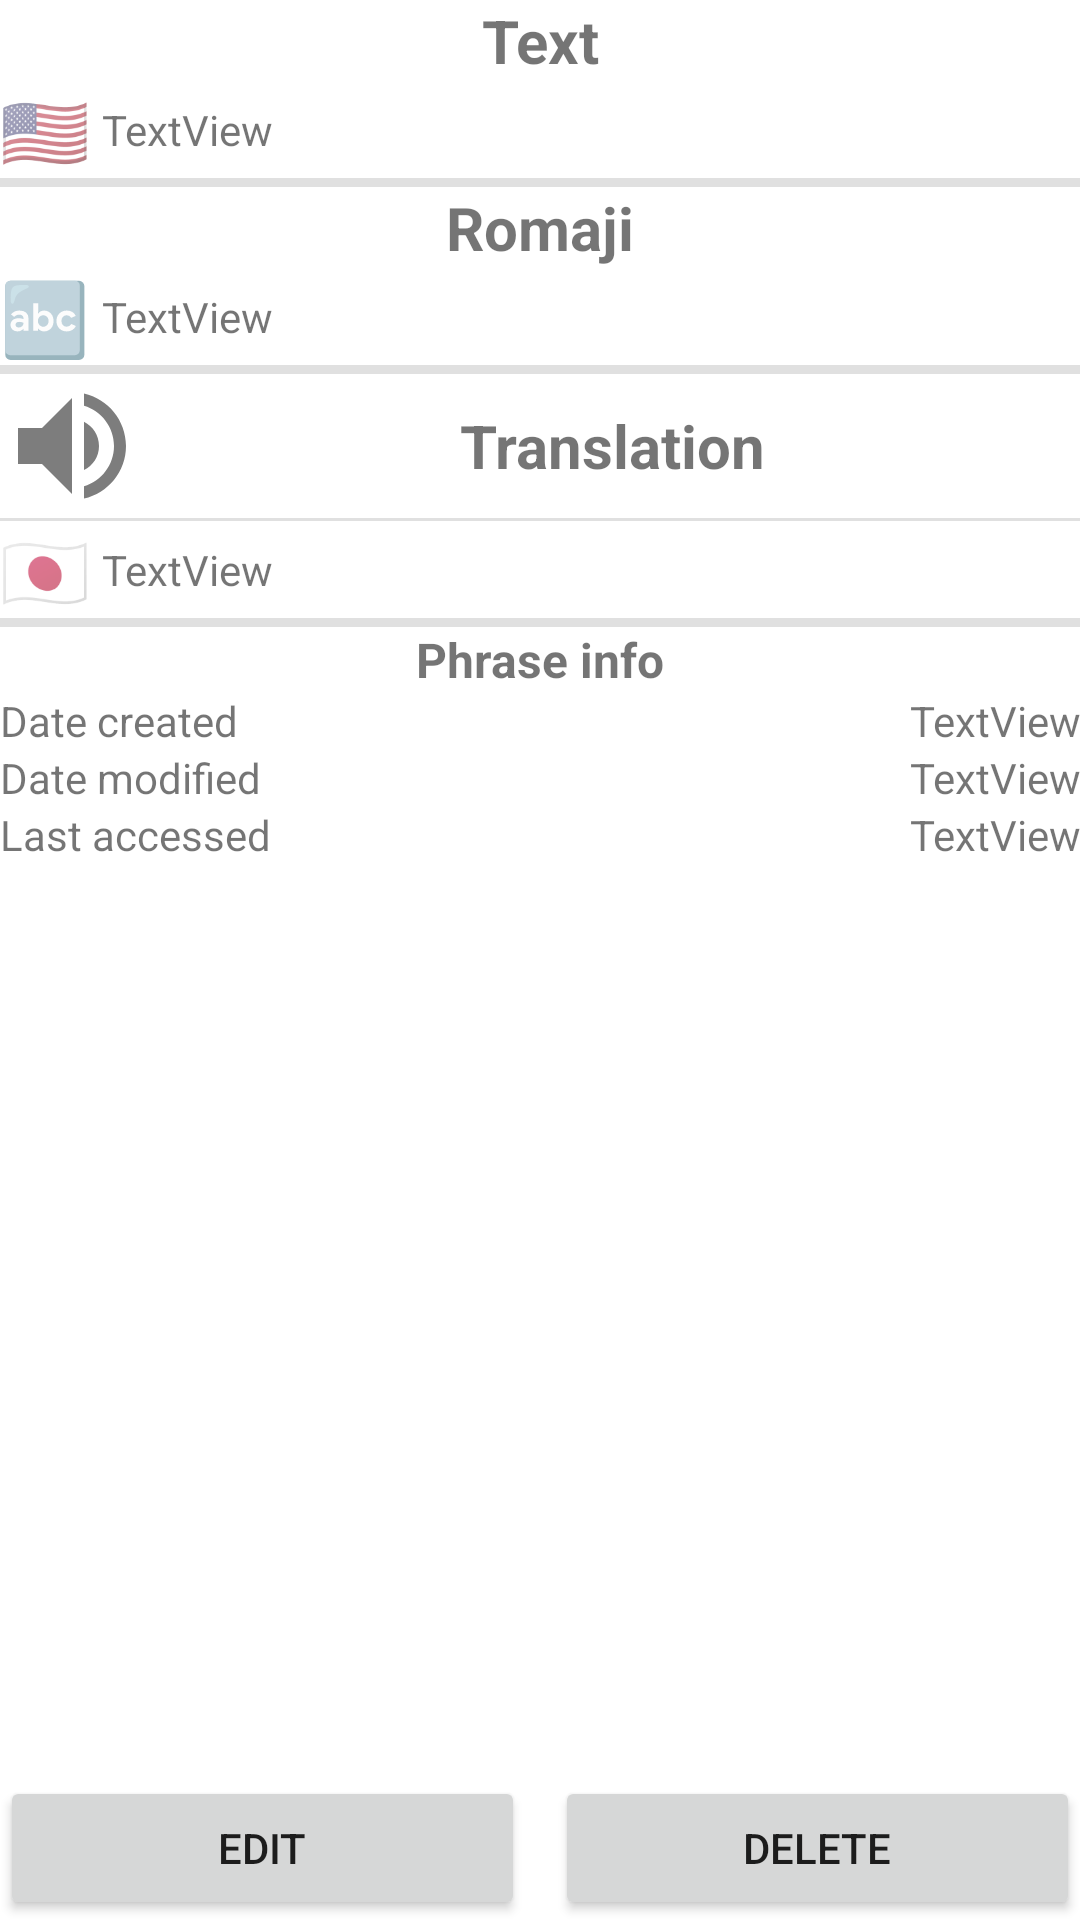

Produce the Android XML layout that renders to this screen, including the resource entries it uses.
<!-- AndroidManifest.xml: application theme Theme.JapaneseWordKeeper -->
<!-- res/layout/activity_view_phrase.xml -->
<?xml version="1.0" encoding="utf-8"?>
<LinearLayout xmlns:android="http://schemas.android.com/apk/res/android"
    xmlns:app="http://schemas.android.com/apk/res-auto"
    android:layout_width="match_parent"
    android:layout_height="match_parent"
    android:layout_margin="2pt"
    android:orientation="vertical">

    <ScrollView
        android:layout_width="match_parent"
        android:layout_height="match_parent"
        android:layout_weight="1">

        <LinearLayout
            android:layout_width="match_parent"
            android:layout_height="wrap_content"
            android:orientation="vertical">

            <TextView
                android:id="@+id/textView10"
                android:layout_width="match_parent"
                android:layout_height="wrap_content"
                android:text="@string/text"
                android:textAlignment="center"
                android:textSize="20sp"
                android:textStyle="bold" />

            <LinearLayout
                android:layout_width="match_parent"
                android:layout_height="wrap_content"
                android:orientation="horizontal">

                <TextView
                    android:id="@+id/txt_text_language"
                    android:layout_width="wrap_content"
                    android:layout_height="wrap_content"
                    android:layout_gravity="center_vertical"
                    android:text="@string/text_language_en"
                    android:textSize="24sp" />

                <Space
                    android:layout_width="2pt"
                    android:layout_height="wrap_content" />

                <TextView
                    android:id="@+id/txt_text"
                    android:layout_width="0dp"
                    android:layout_height="wrap_content"
                    android:layout_gravity="center_vertical"
                    android:layout_weight="1"
                    android:text="TextView"
                    android:textIsSelectable="true" />
            </LinearLayout>

            <View
                android:id="@+id/divider2"
                android:layout_width="match_parent"
                android:layout_height="3dp"
                android:background="?android:attr/listDivider" />

            <TextView
                android:id="@+id/textView11"
                android:layout_width="match_parent"
                android:layout_height="wrap_content"
                android:text="@string/romaji"
                android:textAlignment="center"
                android:textSize="20sp"
                android:textStyle="bold" />

            <LinearLayout
                android:layout_width="match_parent"
                android:layout_height="wrap_content"
                android:orientation="horizontal">

                <TextView
                    android:id="@+id/textView6"
                    android:layout_width="wrap_content"
                    android:layout_height="wrap_content"
                    android:layout_gravity="center_vertical"
                    android:text="@string/emoji_romaji"
                    android:textSize="24sp" />

                <Space
                    android:layout_width="2pt"
                    android:layout_height="wrap_content" />

                <TextView
                    android:id="@+id/txt_romaji"
                    android:layout_width="0dp"
                    android:layout_height="wrap_content"
                    android:layout_gravity="center_vertical"
                    android:layout_weight="1"
                    android:text="TextView"
                    android:textIsSelectable="true" />
            </LinearLayout>

            <View
                android:id="@+id/divider5"
                android:layout_width="match_parent"
                android:layout_height="3dp"
                android:background="?android:attr/listDivider" />

            <LinearLayout
                android:layout_width="match_parent"
                android:layout_height="wrap_content"
                android:orientation="horizontal">

                <ImageView
                    android:id="@+id/img_hear_translation"
                    android:layout_width="48dp"
                    android:layout_height="48dp"
                    android:layout_gravity="center_vertical"
                    app:srcCompat="@drawable/ic_baseline_volume_up_24" />

                <TextView
                    android:id="@+id/textView12"
                    android:layout_width="match_parent"
                    android:layout_height="wrap_content"
                    android:layout_gravity="center_vertical"
                    android:text="@string/translation"
                    android:textAlignment="center"
                    android:textSize="20sp"
                    android:textStyle="bold" />

            </LinearLayout>

            <View
                android:id="@+id/divider8"
                android:layout_width="match_parent"
                android:layout_height="1dp"
                android:background="?android:attr/listDivider" />

            <LinearLayout
                android:layout_width="match_parent"
                android:layout_height="wrap_content"
                android:orientation="horizontal">

                <TextView
                    android:id="@+id/textView2"
                    android:layout_width="wrap_content"
                    android:layout_height="wrap_content"
                    android:layout_gravity="center_vertical"
                    android:text="@string/emoji_translation"
                    android:textSize="24sp" />

                <Space
                    android:layout_width="2pt"
                    android:layout_height="wrap_content" />

                <TextView
                    android:id="@+id/txt_translation"
                    android:layout_width="0dp"
                    android:layout_height="wrap_content"
                    android:layout_gravity="center_vertical"
                    android:layout_weight="1"
                    android:text="TextView"
                    android:textIsSelectable="true" />
            </LinearLayout>

            <View
                android:id="@+id/divider6"
                android:layout_width="match_parent"
                android:layout_height="3dp"
                android:background="?android:attr/listDivider" />

            <TextView
                android:id="@+id/textView15"
                android:layout_width="match_parent"
                android:layout_height="wrap_content"
                android:text="@string/phrase_info"
                android:textAlignment="center"
                android:textSize="16sp"
                android:textStyle="bold" />

            <TableLayout
                android:layout_width="match_parent"
                android:layout_height="match_parent">

                <TableRow
                    android:layout_width="match_parent"
                    android:layout_height="match_parent" >

                    <TextView
                        android:id="@+id/textView4"
                        android:layout_width="wrap_content"
                        android:layout_height="wrap_content"
                        android:layout_marginEnd="4pt"
                        android:text="@string/date_created" />

                    <TextView
                        android:id="@+id/txt_date_created"
                        android:layout_width="wrap_content"
                        android:layout_height="wrap_content"
                        android:layout_weight="1"
                        android:gravity="end"
                        android:text="TextView" />
                </TableRow>

                <TableRow
                    android:layout_width="match_parent"
                    android:layout_height="match_parent" >

                    <TextView
                        android:id="@+id/textView8"
                        android:layout_width="wrap_content"
                        android:layout_height="wrap_content"
                        android:layout_marginEnd="4pt"
                        android:text="@string/date_modified" />

                    <TextView
                        android:id="@+id/txt_date_modified"
                        android:layout_width="wrap_content"
                        android:layout_height="wrap_content"
                        android:layout_weight="1"
                        android:gravity="end"
                        android:text="TextView" />
                </TableRow>

                <TableRow
                    android:layout_width="match_parent"
                    android:layout_height="match_parent" >

                    <TextView
                        android:id="@+id/textView13"
                        android:layout_width="wrap_content"
                        android:layout_height="wrap_content"
                        android:layout_marginEnd="4pt"
                        android:text="@string/date_last_access" />

                    <TextView
                        android:id="@+id/txt_date_last_accessed"
                        android:layout_width="wrap_content"
                        android:layout_height="wrap_content"
                        android:layout_weight="1"
                        android:gravity="end"
                        android:text="TextView" />
                </TableRow>

            </TableLayout>

        </LinearLayout>
    </ScrollView>

    <LinearLayout
        android:layout_width="match_parent"
        android:layout_height="wrap_content"
        android:orientation="horizontal">

        <Button
            android:id="@+id/btn_edit"
            android:layout_width="wrap_content"
            android:layout_height="wrap_content"
            android:layout_weight="1"
            android:text="@string/edit"
            app:icon="@android:drawable/ic_menu_edit" />

        <Space
            android:layout_width="10dp"
            android:layout_height="wrap_content" />

        <Button
            android:id="@+id/btn_delete"
            android:layout_width="wrap_content"
            android:layout_height="wrap_content"
            android:layout_weight="1"
            android:text="@string/delete"
            app:icon="@android:drawable/ic_menu_delete" />
    </LinearLayout>

</LinearLayout>
<!-- resources referenced by this layout -->
<resources>
  <!-- drawable ic_baseline_volume_up_24 (drawable) -->
  <vector android:height="24dp" android:tint="#7D7D7D"
      android:viewportHeight="24" android:viewportWidth="24"
      android:width="24dp" xmlns:android="http://schemas.android.com/apk/res/android">
      <path android:fillColor="@android:color/white" android:pathData="M3,9v6h4l5,5L12,4L7,9L3,9zM16.5,12c0,-1.77 -1.02,-3.29 -2.5,-4.03v8.05c1.48,-0.73 2.5,-2.25 2.5,-4.02zM14,3.23v2.06c2.89,0.86 5,3.54 5,6.71s-2.11,5.85 -5,6.71v2.06c4.01,-0.91 7,-4.49 7,-8.77s-2.99,-7.86 -7,-8.77z"/>
  </vector>
  <string name="date_created">Date created</string>
  <string name="date_last_access">Last accessed</string>
  <string name="date_modified">Date modified</string>
  <string name="delete">Delete</string>
  <string name="edit">Edit</string>
  <string name="emoji_romaji">🔤</string>
  <string name="emoji_translation">🇯🇵</string>
  <string name="phrase_info">Phrase info</string>
  <string name="romaji" translatable="false">Romaji</string>
  <string name="text">Text</string>
  <string name="text_language_en" translatable="false">🇺🇸</string>
  <string name="translation">Translation</string>
  <style name="Theme.JapaneseWordKeeper" parent="Theme.MaterialComponents.DayNight.DarkActionBar">
          
          <item name="colorPrimary">@color/purple_500</item>
          <item name="colorPrimaryVariant">@color/purple_700</item>
          <item name="colorOnPrimary">@color/white</item>
          
          <item name="colorSecondary">@color/teal_200</item>
          <item name="colorSecondaryVariant">@color/teal_700</item>
          <item name="colorOnSecondary">@color/black</item>
          
          <item name="android:statusBarColor" tools:targetApi="21">?attr/colorPrimaryVariant</item>
          
      </style>
  <!-- not gathered from this repository: default colours our renderer supplied (Android Studio template values) -->
  <color name="purple_500">#FF6200EE</color>
  <color name="purple_700">#FF3700B3</color>
  <color name="teal_200">#FF03DAC5</color>
  <color name="teal_700">#FF018786</color>
  <color name="black">#FF000000</color>
  <color name="white">#FFFFFFFF</color>
</resources>
